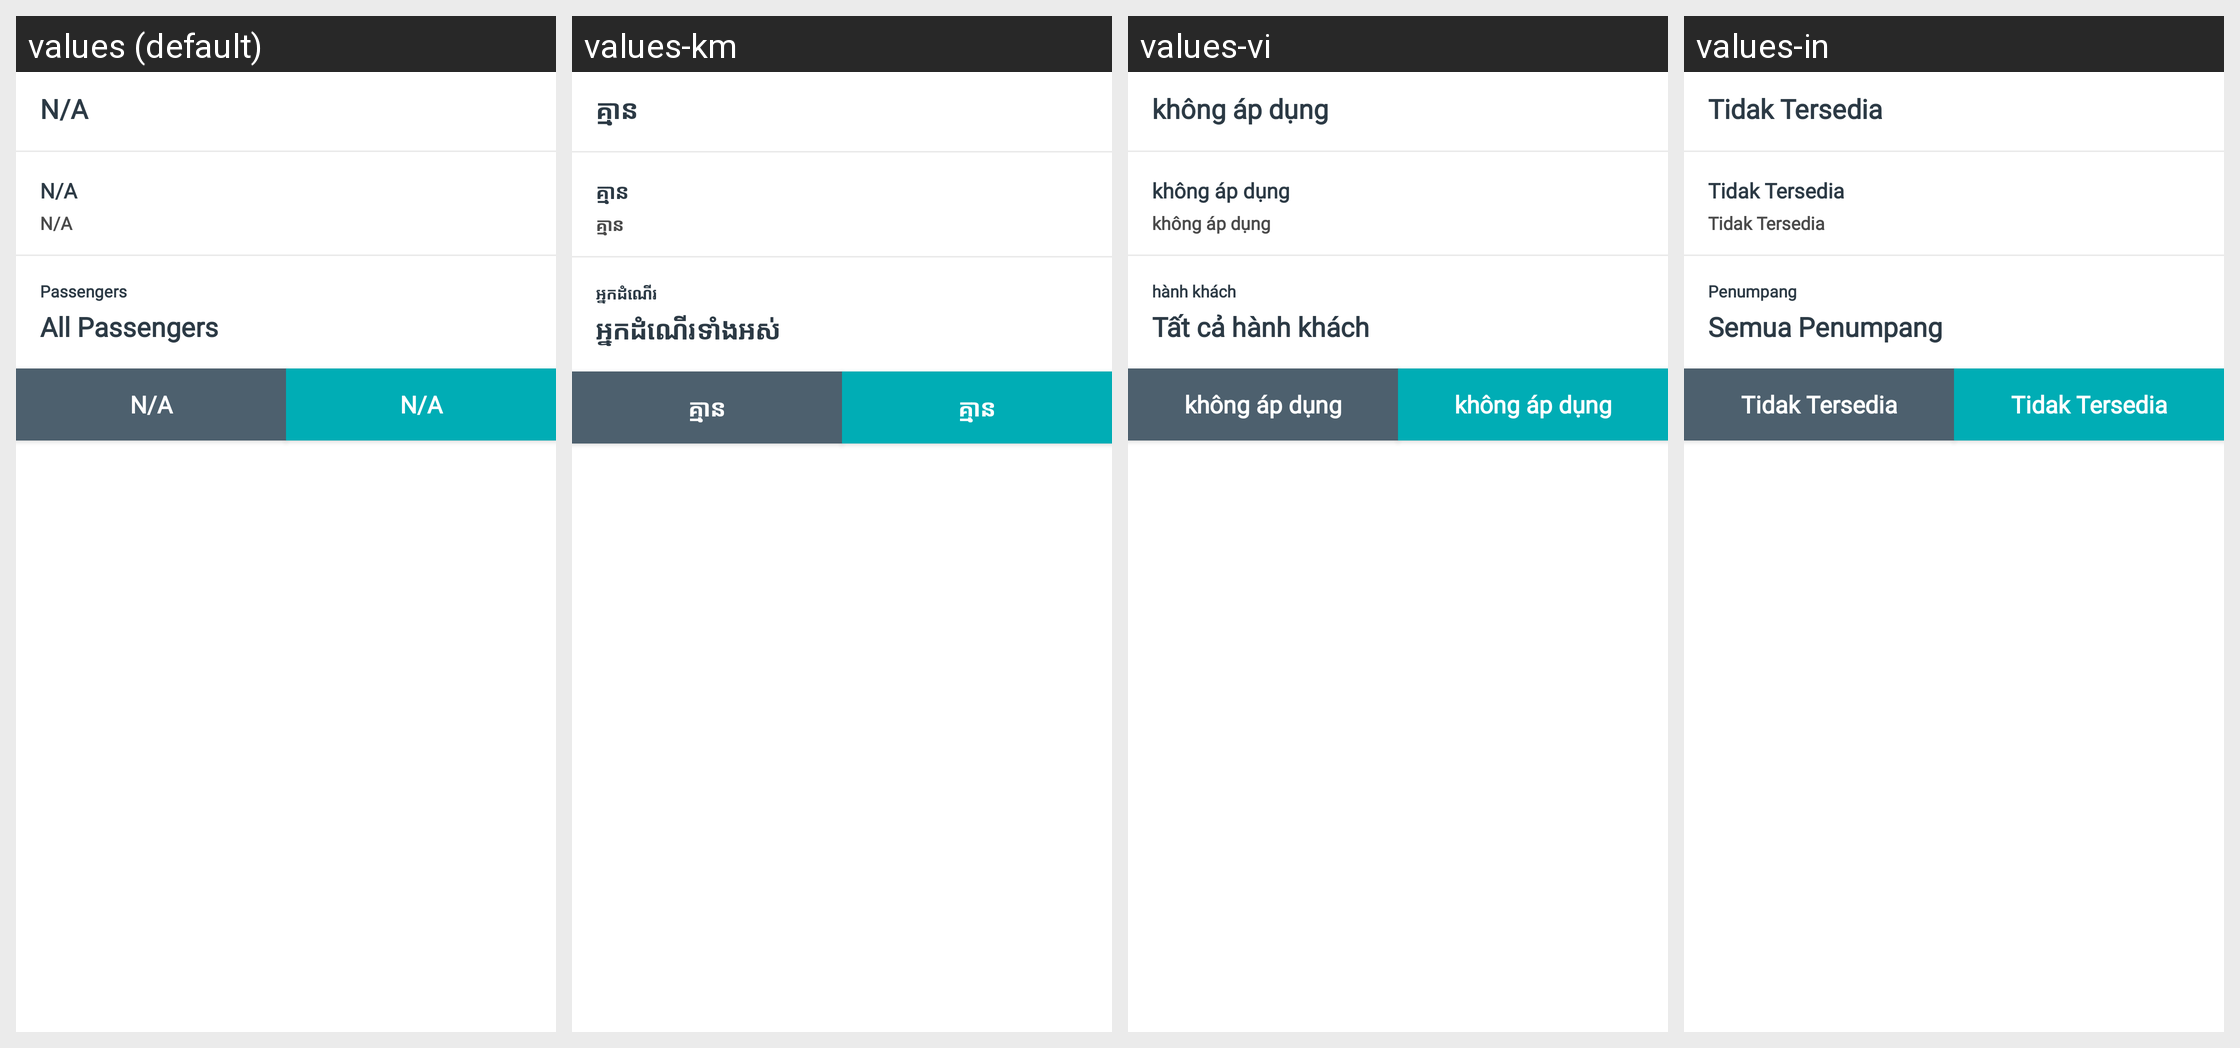

Locale-by-locale string values for the Android screen shown in this grid:
Android screen res/layout/dialog_send_sms.xml rendered under 4 locales, left to right: values (default), values-km, values-vi, values-in. Device: Nexus 5 (rendered at 1080×1920; each locale shown at half size, 540×960, under a caption strip naming it); theme AppTheme.
Other locales in the repository, not shown: values-es.
Strings drawn on this screen, with the default value and each locale's value (text and hints the layout hard-codes, and strings that could not be matched under every locale, appear in the picture but are not listed):

notAvailable
  values: N/A
  values-km: គ្មាន
  values-vi: không áp dụng
  values-in: Tidak Tersedia

passengers
  values: Passengers
  values-km: អ្នកដំណើរ
  values-vi: hành khách
  values-in: Penumpang

all_passengers
  values: All Passengers
  values-km: អ្នកដំណើរទាំងអស់
  values-vi: Tất cả hành khách
  values-in: Semua Penumpang
